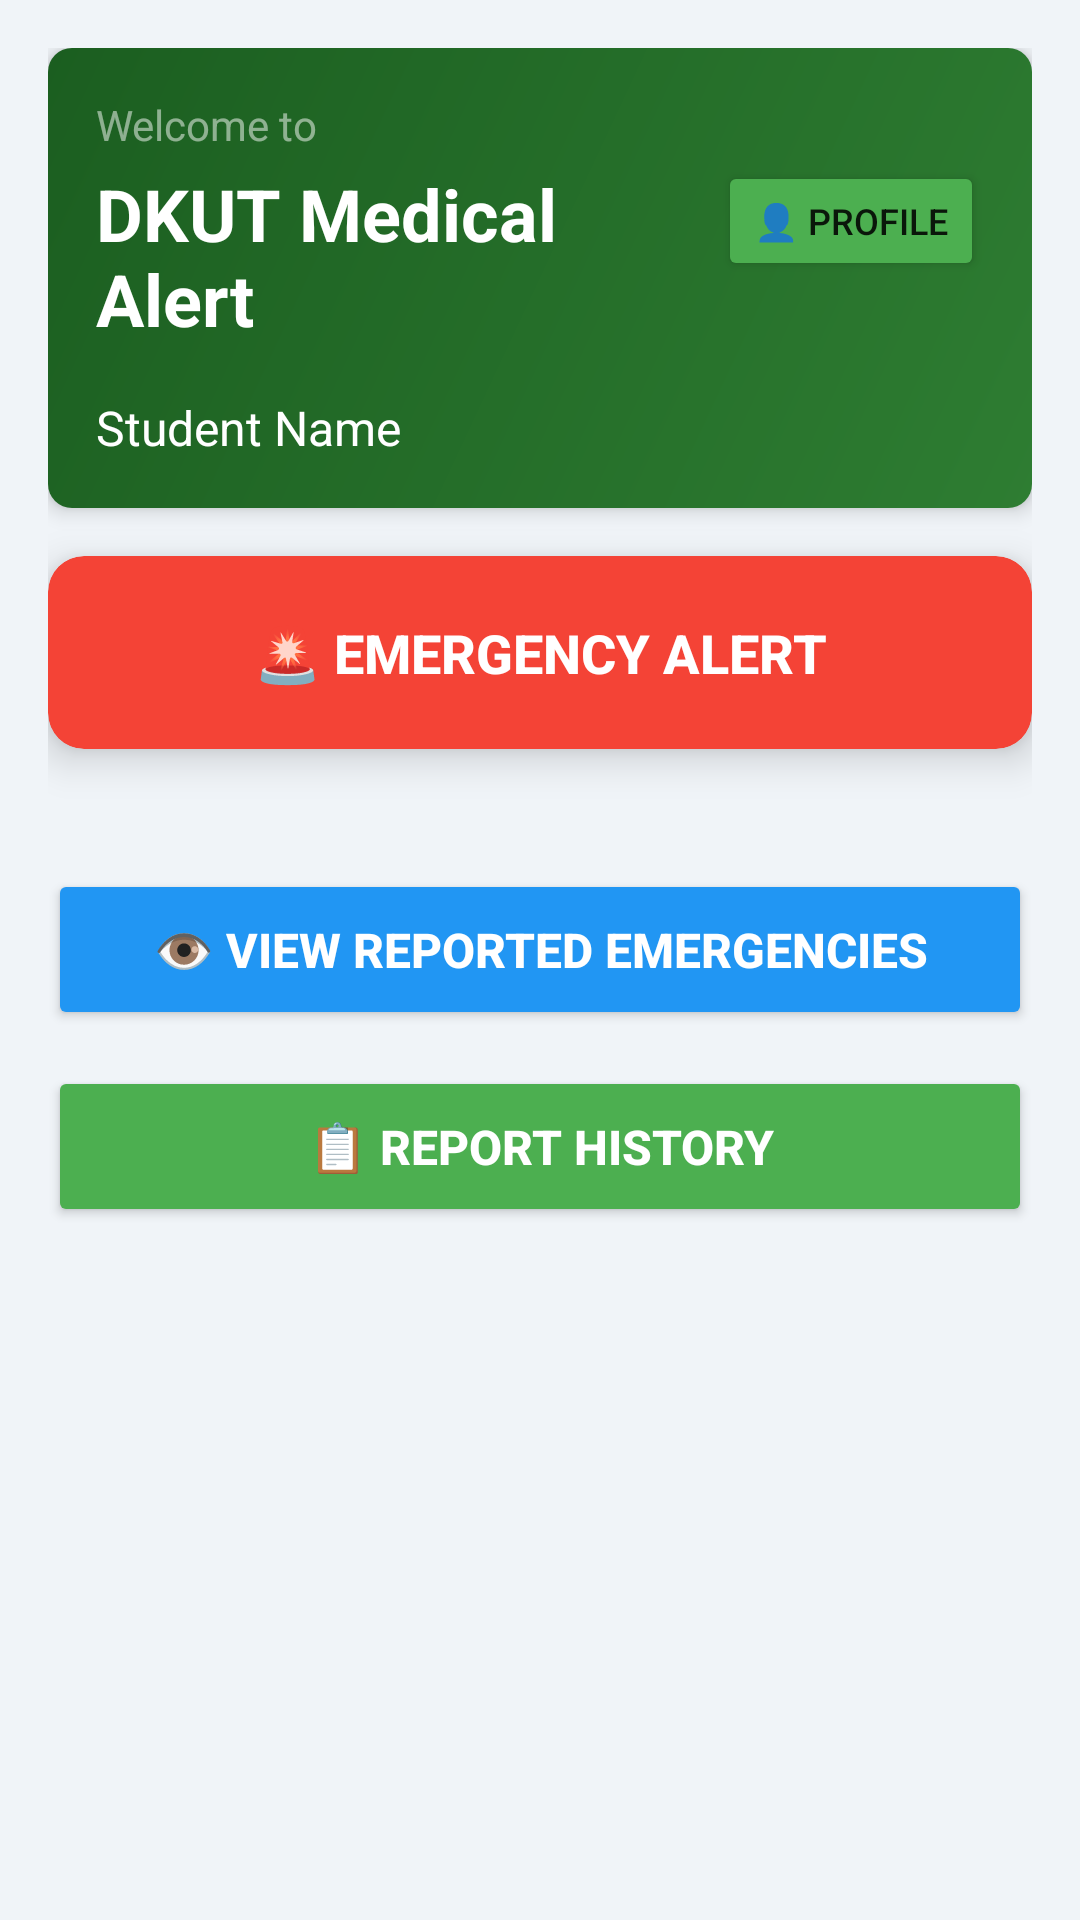

Layout XML and referenced resources for this Android screen:
<!-- AndroidManifest.xml: activity theme Theme.AppCompat.Light.NoActionBar -->
<!-- res/layout/activity_home.xml -->
<?xml version="1.0" encoding="utf-8"?>
<LinearLayout xmlns:android="http://schemas.android.com/apk/res/android"
    xmlns:app="http://schemas.android.com/apk/res-auto"
    xmlns:tools="http://schemas.android.com/tools"
    android:layout_width="match_parent"
    android:layout_height="match_parent"
    android:orientation="vertical"
    android:background="#f0f4f8"
    android:padding="16dp">

    
    <LinearLayout
        android:layout_width="match_parent"
        android:layout_height="wrap_content"
        android:orientation="vertical"
        android:padding="16dp"
        android:background="@drawable/header_gradient"
        android:layout_marginBottom="16dp"
        android:elevation="4dp">

        
        <LinearLayout
            android:layout_width="match_parent"
            android:layout_height="wrap_content"
            android:orientation="horizontal"
            android:gravity="center_vertical"
            android:layout_marginBottom="8dp">

            <LinearLayout
                android:layout_width="0dp"
                android:layout_height="wrap_content"
                android:layout_weight="1"
                android:orientation="vertical">

                <TextView
                    android:layout_width="wrap_content"
                    android:layout_height="wrap_content"
                    android:text="Welcome to"
                    android:textColor="#80ffffff"
                    android:textSize="14sp" />

                <TextView
                    android:layout_width="wrap_content"
                    android:layout_height="wrap_content"
                    android:text="DKUT Medical Alert"
                    android:textColor="#ffffff"
                    android:textSize="24sp"
                    android:textStyle="bold"
                    android:layout_marginTop="4dp" />
            </LinearLayout>

            <Button
                android:id="@+id/btnProfile"
                android:layout_width="wrap_content"
                android:layout_height="40dp"
                android:text="👤 Profile"
                android:textSize="12sp"
                android:backgroundTint="#4CAF50"
                android:layout_marginStart="8dp" />
        </LinearLayout>

        <TextView
            android:id="@+id/txtUserName"
            android:layout_width="wrap_content"
            android:layout_height="wrap_content"
            android:text="Student Name"
            android:textColor="#ffffff"
            android:textSize="16sp"
            android:layout_marginTop="8dp" />
    </LinearLayout>

    
    <androidx.cardview.widget.CardView
        android:layout_width="match_parent"
        android:layout_height="wrap_content"
        android:layout_marginBottom="24dp"
        app:cardCornerRadius="12dp"
        app:cardElevation="8dp"
        app:cardBackgroundColor="#f44336">

        <Button
            android:id="@+id/btnEmergency"
            android:layout_width="match_parent"
            android:layout_height="wrap_content"
            android:text="🚨 EMERGENCY ALERT"
            android:textColor="#ffffff"
            android:textSize="18sp"
            android:textStyle="bold"
            android:background="@android:color/transparent"
            android:padding="20dp" />
    </androidx.cardview.widget.CardView>

    
    <Button
        android:id="@+id/btnViewEmergencies"
        android:layout_width="match_parent"
        android:layout_height="wrap_content"
        android:layout_marginTop="16dp"
        android:layout_marginBottom="12dp"
        android:backgroundTint="#2196F3"
        android:text="👁️ View Reported Emergencies"
        android:textColor="#ffffff"
        android:textSize="16sp"
        android:textStyle="bold"
        android:padding="16dp"
        tools:ignore="TouchTargetSizeCheck" />

    <Button
        android:id="@+id/btnReportHistory"
        android:layout_width="match_parent"
        android:layout_height="wrap_content"
        android:layout_marginBottom="16dp"
        android:backgroundTint="#4caf50"
        android:text="📋 Report History"
        android:textColor="#ffffff"
        android:textSize="16sp"
        android:textStyle="bold"
        android:padding="16dp"
        tools:ignore="TouchTargetSizeCheck" />

</LinearLayout>
<!-- resources referenced by this layout -->
<resources>
  <!-- drawable header_gradient (drawable) -->
  <?xml version="1.0" encoding="utf-8"?>
  <shape xmlns:android="http://schemas.android.com/apk/res/android">
      <gradient
          android:startColor="#2E7D32"
          android:endColor="#1B5E20"
          android:angle="135" />
      <corners android:radius="8dp" />
  </shape>
</resources>
